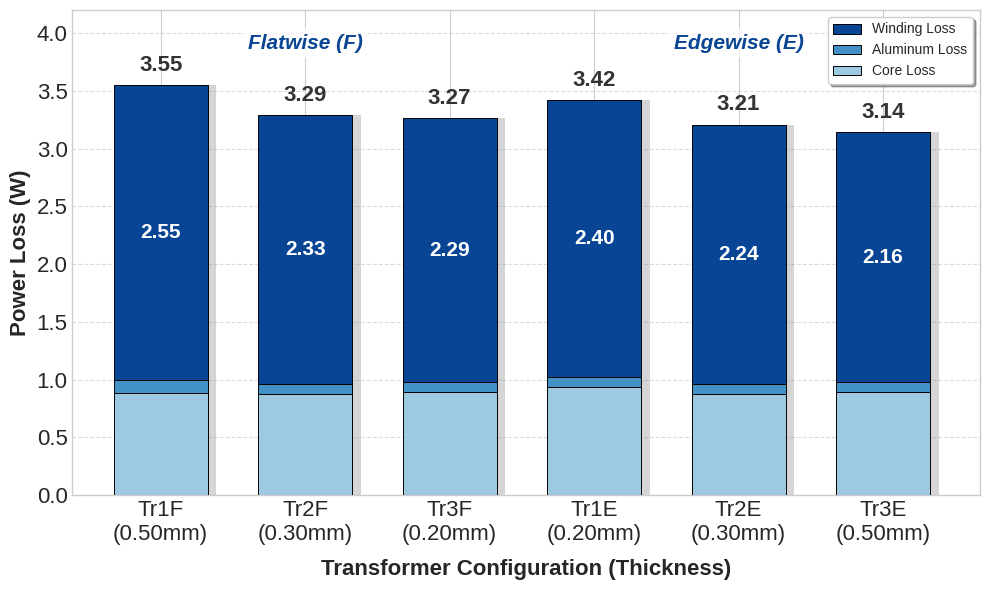

Write Python code to recreate this figure.
import matplotlib.pyplot as plt
import numpy as np

# --- DATA INPUT ---
# Categories (Transformer Designators with Thickness)
labels = [
    'Tr1F\n(0.50mm)', 'Tr2F\n(0.30mm)', 'Tr3F\n(0.20mm)', 
    'Tr1E\n(0.20mm)', 'Tr2E\n(0.30mm)', 'Tr3E\n(0.50mm)'
]

# Loss Data (Watts)
winding_loss = np.array([2.5530, 2.3270, 2.2900, 2.3990, 2.2440, 2.1620])
core_loss    = np.array([0.8798, 0.8715, 0.8938, 0.9316, 0.8740, 0.8900])
alum_loss    = np.array([0.1172, 0.0902, 0.0821, 0.0916, 0.0885, 0.0874])

# Total losses for top annotation
total_loss = winding_loss + core_loss + alum_loss

# --- PLOTTING SETUP ---
plt.style.use('seaborn-v0_8-whitegrid')
fig, ax = plt.subplots(figsize=(10, 6))

# Bar config
width = 0.65
x = np.arange(len(labels))

# --- COLOR DEFINITIONS (Shades of Blue) ---
# Darkest for Winding (Top)
color_winding = '#084594'  # Deep Blue
# Medium for Aluminum (Middle)
color_alum    = '#4292c6'  # Medium Blue
# Lightest for Core (Base)
color_core    = '#9ecae1'  # Light Blue

# --- SHADOW EFFECT ---
# Plot gray bars slightly shifted (x+shift, y-shift)
shift_x = 0.06
shift_y = -0.03
shadow_color = '#777777'
shadow_alpha = 0.3

# Shadow 1: Base (Core)
ax.bar(x + shift_x, core_loss, width, color=shadow_color, alpha=shadow_alpha, zorder=1)
# Shadow 2: Middle (Aluminum)
ax.bar(x + shift_x, alum_loss, width, bottom=core_loss, color=shadow_color, alpha=shadow_alpha, zorder=1)
# Shadow 3: Top (Winding)
ax.bar(x + shift_x, winding_loss, width, bottom=core_loss + alum_loss, color=shadow_color, alpha=shadow_alpha, zorder=1)

# --- MAIN STACKED BARS (Winding on Top) ---
# Order: Core (Base) -> Aluminum (Middle) -> Winding (Top)

# 1. Base: Core Loss
ax.bar(x, core_loss, width, label='Core Loss', color=color_core, 
       edgecolor='black', linewidth=0.7, zorder=3)

# 2. Middle: Aluminum Loss
ax.bar(x, alum_loss, width, bottom=core_loss, label='Aluminum Loss', color=color_alum, 
       edgecolor='black', linewidth=0.7, zorder=3)

# 3. Top: Winding Loss
# This is the "on top" bar you requested
ax.bar(x, winding_loss, width, bottom=core_loss + alum_loss, label='Winding Loss', color=color_winding, 
       edgecolor='black', linewidth=0.7, zorder=3)

# --- ANNOTATIONS ---
for i in range(len(x)):
    # A. Total Loss (Above Bar)
    # Increased fontsize from 11 -> 14
    ax.text(x[i], total_loss[i] + 0.08, f'{total_loss[i]:.2f}', 
            ha='center', va='bottom', fontsize=16, fontweight='bold', color='#333333')
    
    # B. Winding Loss Label (Inside the Top Bar)
    # Increased fontsize from 10 -> 13
    # Calculate the vertical center of the winding segment
    y_center_winding = (core_loss[i] + alum_loss[i]) + (winding_loss[i] / 2)
    
    # Plot text in white for contrast against dark blue
    ax.text(x[i], y_center_winding, f'{winding_loss[i]:.2f}', 
            ha='center', va='center', fontsize=15, fontweight='bold', color='white')

# --- FORMATTING ---
# Increased font sizes for labels and title
ax.set_ylabel('Power Loss (W)', fontsize=16, fontweight='bold')
ax.set_xlabel('Transformer Configuration (Thickness)', fontsize=16, fontweight='bold', labelpad=10)

# X-Axis Ticks
ax.set_xticks(x)
# Increased tick label size from 11 -> 14
ax.set_xticklabels(labels, fontsize=16)

# Y-Axis (Add headroom)
ax.set_ylim(0, 4.2)
# Increase Y-axis tick label size
ax.tick_params(axis='y', labelsize=16)

# Legend (Reverse order so Winding is top in legend)
# Increased legend fontsize from 11 -> 14
handles, legend_labels = ax.get_legend_handles_labels()
ax.legend(handles[::-1], legend_labels[::-1], loc='upper right', fontsize=10, 
          frameon=True, framealpha=1, shadow=True, fancybox=True)

# Grid
ax.grid(axis='y', linestyle='--', alpha=0.7, zorder=0)

# Group Labels
ylim = ax.get_ylim()[1]
# Increased group label size from 12 -> 15
ax.text(1, ylim*0.92, "Flatwise (F)", ha='center', fontsize=15, fontweight='bold', style='italic', 
        color=color_winding, bbox=dict(facecolor='white', alpha=0.8, edgecolor='none'))
ax.text(4, ylim*0.92, "Edgewise (E)", ha='center', fontsize=15, fontweight='bold', style='italic', 
        color=color_winding, bbox=dict(facecolor='white', alpha=0.8, edgecolor='none'))

# --- SHOW PLOT ---
plt.tight_layout()
plt.show()
